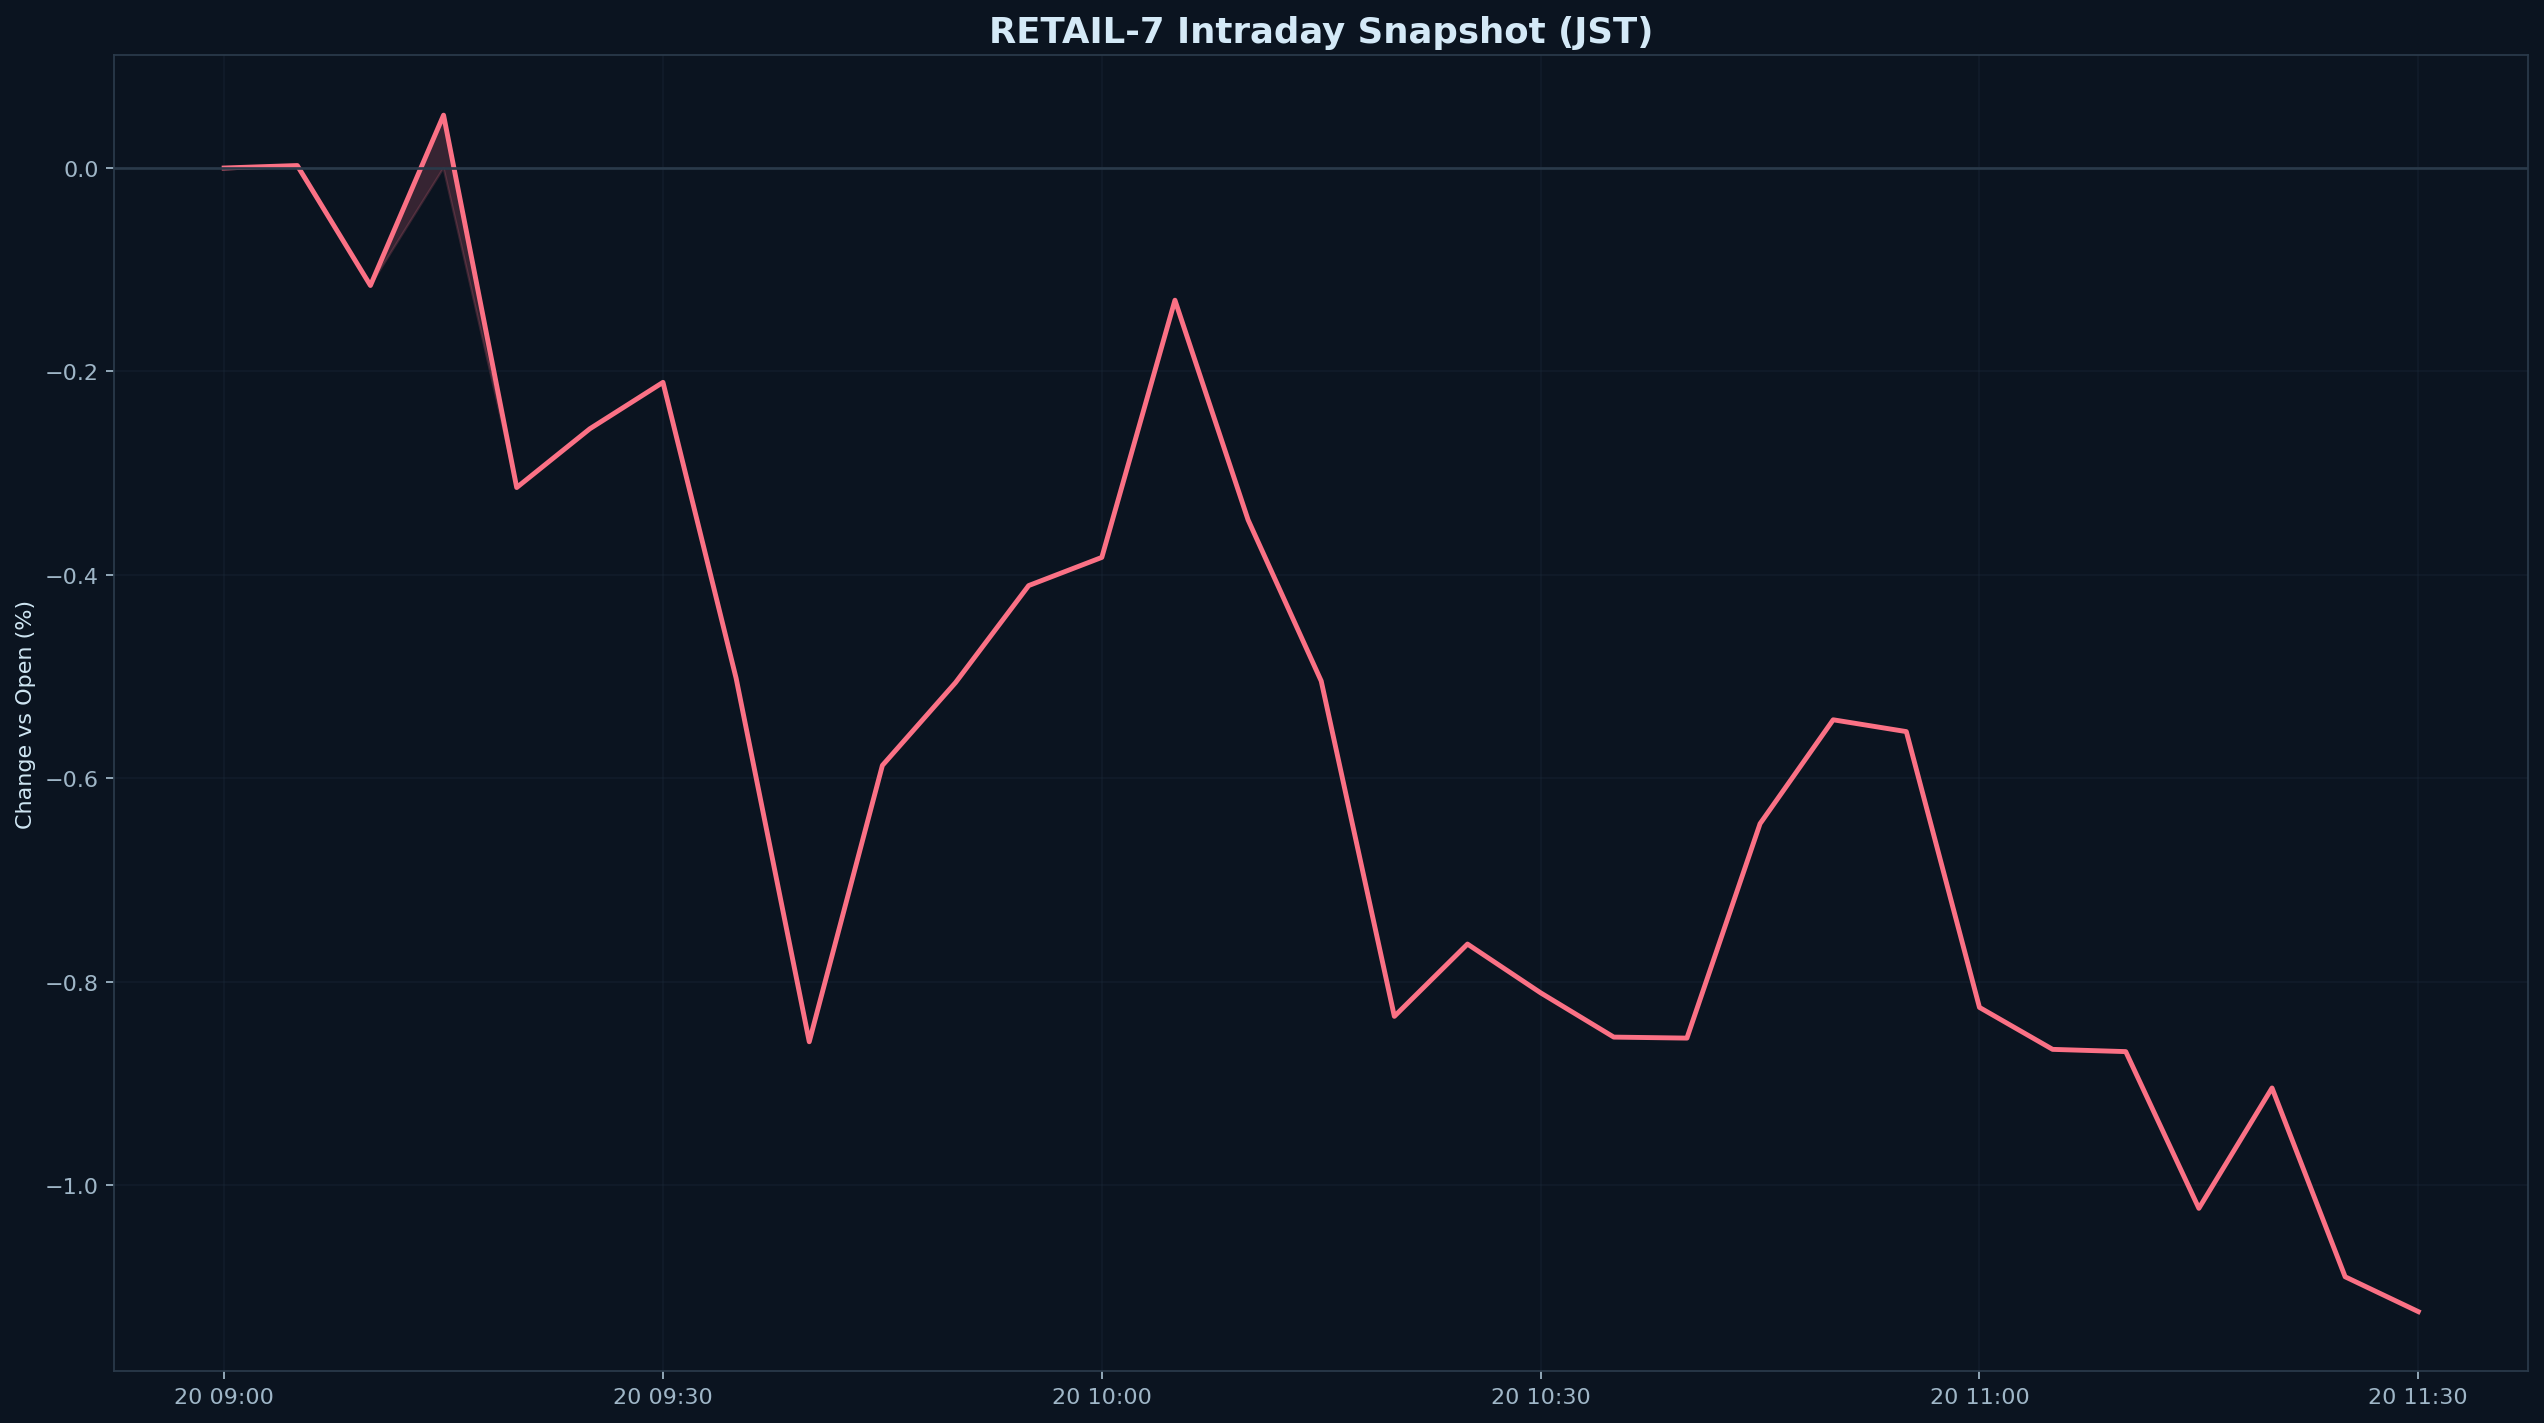

The data file committed next to this chart (first rows):
datetime_jst, pct
2026-05-20 09:00:00+09:00, 0.000000
2026-05-20 09:05:00+09:00, 0.002430
2026-05-20 09:10:00+09:00, -0.1155
2026-05-20 09:15:00+09:00, 0.05196
2026-05-20 09:20:00+09:00, -0.3142
2026-05-20 09:25:00+09:00, -0.2564
2026-05-20 09:30:00+09:00, -0.2108
2026-05-20 09:35:00+09:00, -0.5017
2026-05-20 09:40:00+09:00, -0.8592
2026-05-20 09:45:00+09:00, -0.5875
2026-05-20 09:50:00+09:00, -0.506
2026-05-20 09:55:00+09:00, -0.4106
2026-05-20 10:00:00+09:00, -0.3829
2026-05-20 10:05:00+09:00, -0.13
2026-05-20 10:10:00+09:00, -0.346
2026-05-20 10:15:00+09:00, -0.5045
2026-05-20 10:20:00+09:00, -0.8342
2026-05-20 10:25:00+09:00, -0.7631
2026-05-20 10:30:00+09:00, -0.8111
2026-05-20 10:35:00+09:00, -0.8546
2026-05-20 10:40:00+09:00, -0.8556
2026-05-20 10:45:00+09:00, -0.6448
2026-05-20 10:50:00+09:00, -0.5426
2026-05-20 10:55:00+09:00, -0.5542
2026-05-20 11:00:00+09:00, -0.8254
2026-05-20 11:05:00+09:00, -0.8667
2026-05-20 11:10:00+09:00, -0.8689
2026-05-20 11:15:00+09:00, -1.023
2026-05-20 11:20:00+09:00, -0.9047
2026-05-20 11:25:00+09:00, -1.09
2026-05-20 11:30:00+09:00, -1.125
